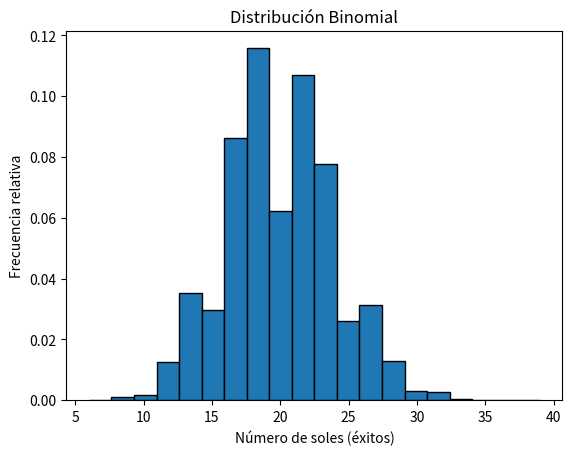

Python code for this plot: (Note: this script raises an exception after producing the figure.)
import random 
import matplotlib.pyplot as plt
import matplotlib
matplotlib.use('Agg')

def simBinomial():
    theta = 0.2
    histograma = []

    def simple():
        x_n = [random.uniform(0,1) for x in range(100)]
        soles = 0
        for numero in x_n:
            if numero < theta:
                soles += 1
        return soles 

    for i in range(10000):
        histograma.append(simple()) 

    fig, ax = plt.subplots()
    ax.hist(histograma, bins=20, edgecolor="black", density=True)
    ax.set_xlabel("Número de soles (éxitos)")
    ax.set_ylabel("Frecuencia relativa")
    plt.title('Distribución Binomial')
    plt.savefig('static/images/binomial.png')
    plt.close()
    
    promedio = sum(histograma) / len(histograma)
    return histograma, promedio

if __name__ == "__main__":
    simBinomial()
    plt.show()
